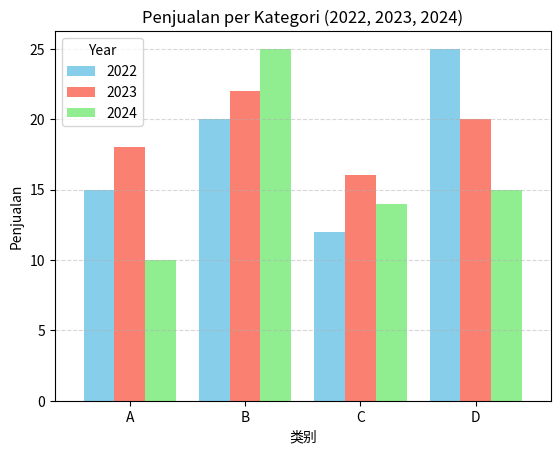

This chart was generated by the following Python code:
import pandas as pd
import matplotlib.pyplot as plt

data = {
    'Kategori': ['A', 'B', 'C', 'D'],
    '2022': [15, 20, 12, 25],
    '2023': [18, 22, 16, 20],
    '2024': [10, 25, 14, 15],
}

df = pd.DataFrame(data)

df = df.set_index('Kategori')

df.plot(kind='bar',
        color=['skyblue', 'salmon', 'lightgreen'],
        width=0.8)

plt.title("Penjualan per Kategori (2022, 2023, 2024)")
plt.xlabel("类别")
plt.ylabel("Penjualan")
plt.xticks(rotation=0)
plt.legend(title="Year")
plt.grid(axis='y', linestyle='--', alpha=0.5)
plt.show()